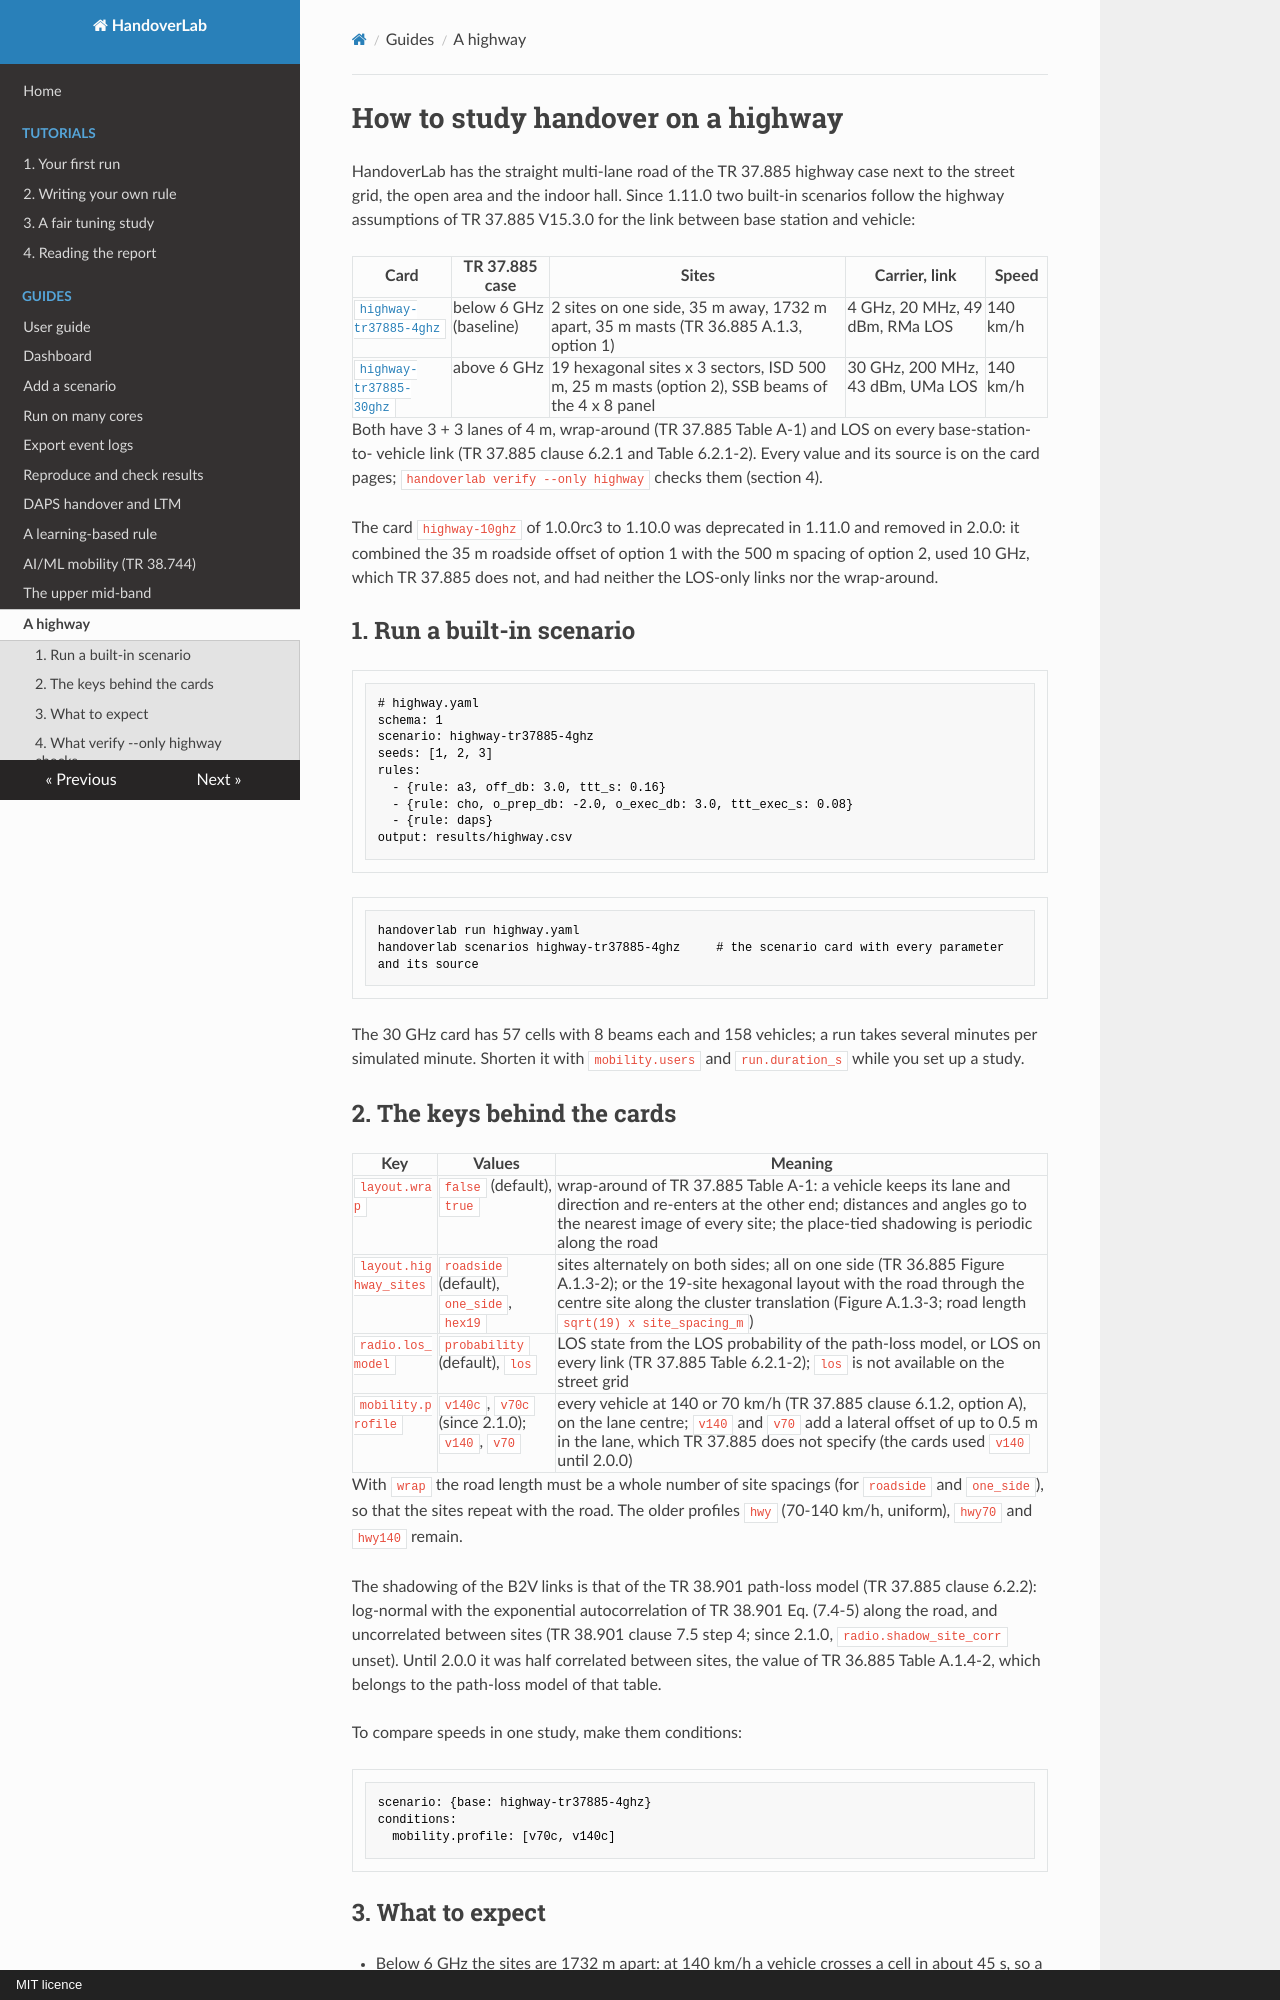

repository: mjs19971997/handoverlab · page: guides/highway/index.html · generator: mkdocs · copyright: MIT licence

# How to study handover on a highway

HandoverLab has the straight multi-lane road of the TR 37.885 highway case next to the street grid,
the open area and the indoor hall. Since 1.11.0 two built-in scenarios follow the highway
assumptions of TR 37.885 V15.3.0 for the link between base station and vehicle:

| Card | TR 37.885 case | Sites | Carrier, link | Speed |
|---|---|---|---|---|
| [`highway-tr37885-4ghz`](../scenarios/highway-tr37885-4ghz.md) | below 6 GHz (baseline) | 2 sites on one side, 35 m away, 1732 m apart, 35 m masts (TR 36.885 A.1.3, option 1) | 4 GHz, 20 MHz, 49 dBm, RMa LOS | 140 km/h |
| [`highway-tr37885-30ghz`](../scenarios/highway-tr37885-30ghz.md) | above 6 GHz | 19 hexagonal sites x 3 sectors, ISD 500 m, 25 m masts (option 2), SSB beams of the 4 x 8 panel | 30 GHz, 200 MHz, 43 dBm, UMa LOS | 140 km/h |

Both have 3 + 3 lanes of 4 m, wrap-around (TR 37.885 Table A-1) and LOS on every base-station-to-
vehicle link (TR 37.885 clause 6.2.1 and Table 6.2.1-2). Every value and its source is on the card
pages; `handoverlab verify --only highway` checks them (section 4).

The card `highway-10ghz` of 1.0.0rc3 to 1.10.0 was deprecated in 1.11.0 and removed in 2.0.0: it combined the 35 m roadside offset of option 1 with the 500 m spacing of option 2, used
10 GHz, which TR 37.885 does not, and had neither the LOS-only links nor the wrap-around.

## 1. Run a built-in scenario

```yaml
# highway.yaml
schema: 1
scenario: highway-tr37885-4ghz
seeds: [1, 2, 3]
rules:
  - {rule: a3, off_db: 3.0, ttt_s: 0.16}
  - {rule: cho, o_prep_db: -2.0, o_exec_db: 3.0, ttt_exec_s: 0.08}
  - {rule: daps}
output: results/highway.csv
```

```bash
handoverlab run highway.yaml
handoverlab scenarios highway-tr37885-4ghz     # the scenario card with every parameter and its source
```

The 30 GHz card has 57 cells with 8 beams each and 158 vehicles; a run takes several minutes per
simulated minute. Shorten it with `mobility.users` and `run.duration_s` while you set up a study.

## 2. The keys behind the cards

| Key | Values | Meaning |
|---|---|---|
| `layout.wrap` | `false` (default), `true` | wrap-around of TR 37.885 Table A-1: a vehicle keeps its lane and direction and re-enters at the other end; distances and angles go to the nearest image of every site; the place-tied shadowing is periodic along the road |
| `layout.highway_sites` | `roadside` (default), `one_side`, `hex19` | sites alternately on both sides; all on one side (TR 36.885 Figure A.1.3-2); or the 19-site hexagonal layout with the road through the centre site along the cluster translation (Figure A.1.3-3; road length `sqrt(19) x site_spacing_m`) |
| `radio.los_model` | `probability` (default), `los` | LOS state from the LOS probability of the path-loss model, or LOS on every link (TR 37.885 Table 6.2.1-2); `los` is not available on the street grid |
| `mobility.profile` | `v140c`, `v70c` (since 2.1.0); `v140`, `v70` | every vehicle at 140 or 70 km/h (TR 37.885 clause 6.1.2, option A), on the lane centre; `v140` and `v70` add a lateral offset of up to 0.5 m in the lane, which TR 37.885 does not specify (the cards used `v140` until 2.0.0) |

With `wrap` the road length must be a whole number of site spacings (for `roadside` and
`one_side`), so that the sites repeat with the road. The older profiles `hwy` (70-140 km/h,
uniform), `hwy70` and `hwy140` remain.

The shadowing of the B2V links is that of the TR 38.901 path-loss model (TR 37.885 clause 6.2.2): log-normal
with the exponential autocorrelation of TR 38.901 Eq. (7.4-5) along the road, and uncorrelated between sites
(TR 38.901 clause 7.5 step 4; since 2.1.0, `radio.shadow_site_corr` unset). Until 2.0.0 it was half correlated
between sites, the value of TR 36.885 Table A.1.4-2, which belongs to the path-loss model of that table.

To compare speeds in one study, make them conditions:

```yaml
scenario: {base: highway-tr37885-4ghz}
conditions:
  mobility.profile: [v70c, v140c]
```
